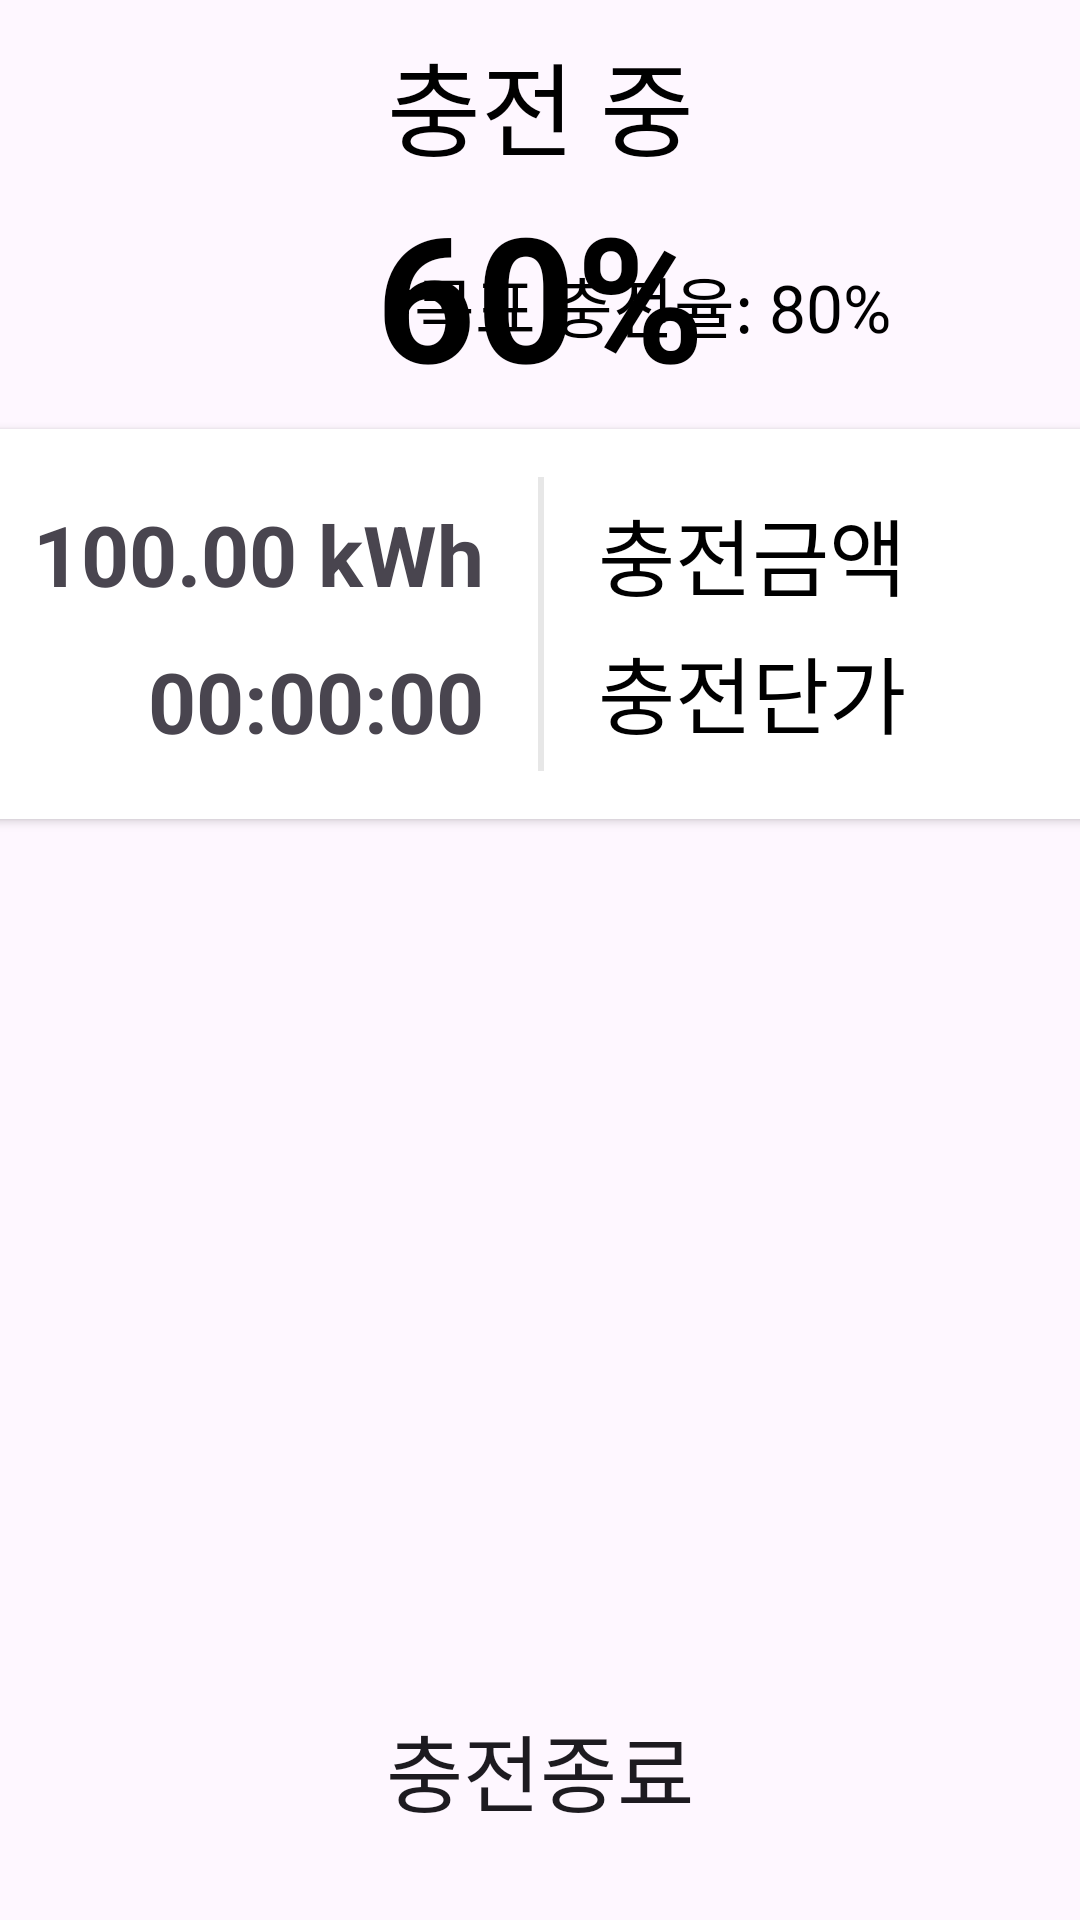

The Android layout XML behind this screen, and the referenced resources:
<!-- AndroidManifest.xml: application theme Theme.SmartCharger -->
<!-- res/layout/fragment_charging.xml -->
<?xml version="1.0" encoding="utf-8"?>
<androidx.constraintlayout.widget.ConstraintLayout xmlns:android="http://schemas.android.com/apk/res/android"
    xmlns:tools="http://schemas.android.com/tools"
    xmlns:app="http://schemas.android.com/apk/res-auto"
    android:layout_width="800dp"
    android:layout_height="380dp"
    tools:context=".pages.ChargingFragment">

    <TextView
        android:id="@+id/txtChargingMessage"
        android:layout_width="match_parent"
        android:layout_height="wrap_content"
        android:layout_marginTop="10dp"
        android:gravity="center_horizontal"
        android:text="@string/chargingMessage"
        android:textSize="34sp"
        app:layout_constraintLeft_toLeftOf="parent"
        app:layout_constraintTop_toTopOf="parent" />

    <TextView
        android:id="@+id/txtSoc"
        android:layout_width="wrap_content"
        android:layout_height="wrap_content"
        android:gravity="center_horizontal"
        android:text="60%"
        android:textSize="58sp"
        android:textColor="@color/black"
        android:textStyle="bold"
        app:layout_constraintTop_toBottomOf="@id/txtChargingMessage"
        app:layout_constraintStart_toStartOf="parent"
        app:layout_constraintEnd_toEndOf="parent" />

    <ImageView
        android:id="@+id/imageViewSoc"
        android:layout_width="wrap_content"
        android:layout_height="wrap_content"
        android:layout_marginEnd="232dp"
        android:background="@drawable/soc"
        app:layout_constraintTop_toBottomOf="@id/txtChargingMessage"
        app:layout_constraintBottom_toTopOf="@id/cardView"
        app:layout_constraintEnd_toEndOf="parent"
        tools:ignore="contentDescription"/>

    <TextView
        android:id="@+id/textViewTargetSoc"
        android:layout_width="wrap_content"
        android:layout_height="wrap_content"
        android:layout_marginStart="10dp"
        android:text="목표 충전율: 80%"
        android:textSize="22sp"
        android:textColor="@color/black"
        app:layout_constraintTop_toTopOf="@id/imageViewSoc"
        app:layout_constraintStart_toEndOf="@id/imageViewSoc"
        app:layout_constraintBottom_toBottomOf="@id/imageViewSoc" />

    <androidx.cardview.widget.CardView
        android:id="@+id/cardView"
        android:layout_width="680dp"
        android:layout_height="130dp"
        android:layout_marginTop="6dp"
        app:strokeColor="@color/primary"
        app:strokeWidth="2dp"
        app:layout_constraintStart_toStartOf="parent"
        app:layout_constraintEnd_toEndOf="parent"
        app:layout_constraintTop_toBottomOf="@id/txtSoc">

        <androidx.constraintlayout.widget.ConstraintLayout
            android:layout_width="match_parent"
            android:layout_height="match_parent"
            android:padding="16dp">

            <View
                android:id="@+id/viewLine"
                android:layout_width="2dp"
                android:layout_height="120dp"
                android:layout_marginTop="5dp"
                android:background="#E7E7E7"
                app:layout_constraintTop_toTopOf="parent"
                app:layout_constraintBottom_toBottomOf="parent"
                app:layout_constraintStart_toStartOf="parent"
                app:layout_constraintEnd_toEndOf="parent" />

            <TextView
                android:id="@+id/txtChargingAmtTitle"
                android:layout_width="wrap_content"
                android:layout_height="wrap_content"
                android:layout_marginTop="5dp"
                android:text="@string/chargeOfAmount"
                android:textSize="28sp"
                android:textColor="@color/black"
                app:layout_constraintStart_toStartOf="parent"
                app:layout_constraintTop_toTopOf="parent"/>

            <TextView
                android:id="@+id/txtAmountOfCharge"
                android:layout_width="wrap_content"
                android:layout_height="wrap_content"
                android:layout_marginEnd="20dp"
                android:text="100.00 kWh"
                android:textSize="28sp"
                android:textColor="@color/primary"
                android:textStyle="bold"
                app:layout_constraintEnd_toEndOf="@id/viewLine"
                app:layout_constraintTop_toTopOf="@id/txtChargingAmtTitle"
                app:layout_constraintBottom_toBottomOf="@id/txtChargingAmtTitle"/>

            <TextView
                android:id="@+id/txtTimeTitle"
                android:layout_width="wrap_content"
                android:layout_height="wrap_content"
                android:layout_marginTop="8dp"
                android:text="@string/chargingTime"
                android:textSize="28sp"
                android:textColor="@color/black"
                app:layout_constraintStart_toStartOf="@id/txtChargingAmtTitle"
                app:layout_constraintTop_toBottomOf="@id/txtChargingAmtTitle"/>

            <TextView
                android:id="@+id/txtChargeTime"
                android:layout_width="wrap_content"
                android:layout_height="wrap_content"
                android:text="00:00:00"
                android:textSize="28sp"
                android:textColor="@color/primary"
                android:textStyle="bold"
                app:layout_constraintEnd_toEndOf="@id/txtAmountOfCharge"
                app:layout_constraintTop_toTopOf="@id/txtTimeTitle"
                app:layout_constraintBottom_toBottomOf="@id/txtTimeTitle"
                tools:ignore="RtlHardcoded" />

            <TextView
                android:id="@+id/txtAmtTitle"
                android:layout_width="wrap_content"
                android:layout_height="wrap_content"
                android:layout_marginStart="20dp"
                android:text="@string/chargeAmount"
                android:textSize="28sp"
                android:textColor="@color/black"
                app:layout_constraintStart_toStartOf="@id/viewLine"
                app:layout_constraintTop_toTopOf="@id/txtChargingAmtTitle"/>

            <TextView
                android:id="@+id/txtChargePay"
                android:layout_width="wrap_content"
                android:layout_height="wrap_content"
                android:text="120,999 원"
                android:textSize="28sp"
                android:textColor="@color/primary"
                android:textStyle="bold"
                app:layout_constraintEnd_toEndOf="parent"
                app:layout_constraintTop_toTopOf="@id/txtAmtTitle"
                app:layout_constraintBottom_toBottomOf="@id/txtAmtTitle"
                tools:ignore="RtlHardcoded" />

            <TextView
                android:id="@+id/txtUnitTitle"
                android:layout_width="wrap_content"
                android:layout_height="wrap_content"
                android:layout_marginTop="5dp"
                android:text="@string/chargingUnit"
                android:textSize="28sp"
                android:textColor="@color/black"
                app:layout_constraintStart_toStartOf="@id/txtAmtTitle"
                app:layout_constraintTop_toBottomOf="@id/txtAmtTitle" />

            <TextView
                android:id="@+id/txtPowerUnitPrice"
                android:layout_width="wrap_content"
                android:layout_height="wrap_content"
                android:text="222 원"
                android:textSize="28sp"
                android:textColor="@color/primary"
                android:textStyle="bold"
                app:layout_constraintEnd_toEndOf="@id/txtChargePay"
                app:layout_constraintTop_toTopOf="@id/txtUnitTitle"
                app:layout_constraintBottom_toBottomOf="@id/txtUnitTitle" />

        </androidx.constraintlayout.widget.ConstraintLayout>

    </androidx.cardview.widget.CardView>

    <Button
        android:id="@+id/btnChargingStop"
        android:layout_width="320dp"
        android:layout_height="80dp"
        android:layout_marginBottom="10dp"
        android:text="@string/chargingStopMessage"
        android:textSize="28sp"
        android:textColor="@color/primary"
        android:background="@drawable/shape_btn_white_stroke_blue"
        app:backgroundTint="@null"
        app:layout_constraintBottom_toBottomOf="parent"
        app:layout_constraintStart_toStartOf="parent"
        app:layout_constraintEnd_toEndOf="parent"/>

</androidx.constraintlayout.widget.ConstraintLayout>
<!-- resources referenced by this layout -->
<resources>
  <color name="black">#FF000000</color>
  <string name="chargeAmount">충전금액</string>
  <string name="chargeOfAmount">충전량</string>
  <string name="chargingMessage"><font color="#000000">충전 중</font></string>
  <string name="chargingStopMessage">충전종료</string>
  <string name="chargingTime">충전시간</string>
  <string name="chargingUnit">충전단가</string>
  <style name="Theme.SmartCharger" parent="Base.Theme.SmartCharger" />
  <style name="Base.Theme.SmartCharger" parent="Theme.Material3.DayNight.NoActionBar">
          
          
  
      </style>
</resources>
